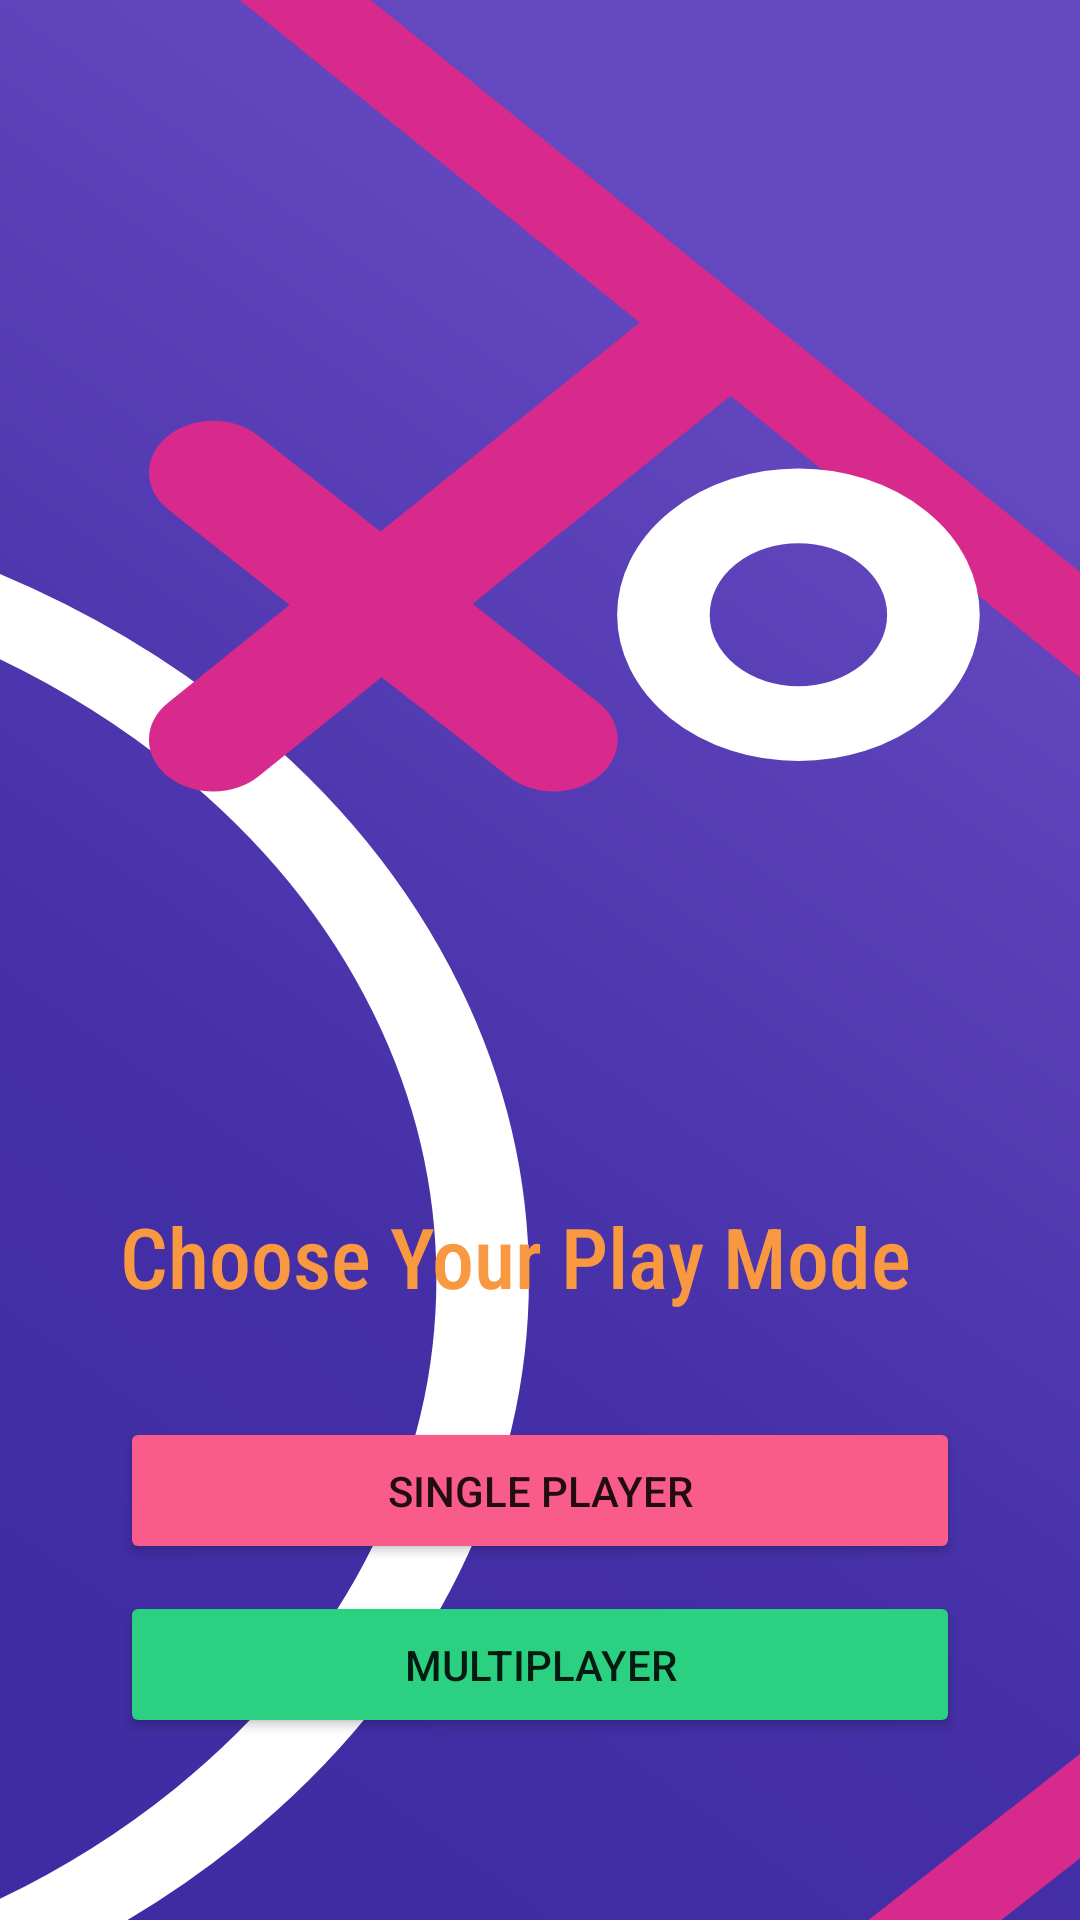

Android layout source for this screen:
<!-- AndroidManifest.xml: application theme Theme.My_Tic_Tac_Toe -->
<!-- res/layout/activity_main.xml -->
<?xml version="1.0" encoding="utf-8"?>
<RelativeLayout xmlns:android="http://schemas.android.com/apk/res/android"
    xmlns:app="http://schemas.android.com/apk/res-auto"
    xmlns:tools="http://schemas.android.com/tools"
    android:layout_width="match_parent"
    android:layout_height="match_parent"
    tools:context=".MainActivity">


<View android:layout_width="match_parent"
    android:layout_height="match_parent"
    android:background="@drawable/ic_slectwindow_1"
    />

    <RelativeLayout
        android:layout_width="wrap_content"
        android:layout_height="300dp"
        android:layout_centerHorizontal="true"
        android:layout_marginTop="400dp"
        >

        <TextView
            android:id="@+id/playmode"
            android:layout_width="wrap_content"
            android:layout_height="wrap_content"
            android:text="@string/playMode"
            android:textColor="#F89841"
            android:textSize="28sp"
            android:fontFamily="sans-serif-condensed-medium"/>

        <Button
            android:id="@+id/btn_1"
            android:layout_width="280dp"
            android:layout_height="wrap_content"
            android:layout_below="@id/playmode"
            android:layout_centerHorizontal="true"
            android:backgroundTint="#F95B8A"
            android:text="@string/singleplay"
            android:layout_marginTop="35dp"
            android:padding="15dp"

            />

        <Button
            android:id="@+id/btn_2"
            android:layout_width="280dp"
            android:layout_height="wrap_content"
            android:layout_below="@id/btn_1"
            android:layout_centerHorizontal="true"
            android:backgroundTint="#2BD180"
            android:text="@string/multiplay"
            android:layout_marginTop="9dp"
            android:padding="15dp"

            />

    </RelativeLayout>

</RelativeLayout>
<!-- resources referenced by this layout -->
<resources>
  <!-- drawable ic_slectwindow_1: vector/xml drawable (drawable, 2189 chars, omitted) -->
  <string name="multiplay">Multiplayer</string>
  <string name="playMode">Choose Your Play Mode</string>
  <string name="singleplay">Single Player</string>
  <style name="Theme.My_Tic_Tac_Toe" parent="Theme.MaterialComponents.DayNight.DarkActionBar">
          
          <item name="colorPrimary">@color/purple_500</item>
          <item name="colorPrimaryVariant">@color/purple_700</item>
          <item name="colorOnPrimary">@color/white</item>
          
          <item name="colorSecondary">@color/teal_200</item>
          <item name="colorSecondaryVariant">@color/teal_700</item>
          <item name="colorOnSecondary">@color/black</item>
          
          <item name="android:statusBarColor" tools:targetApi="l">?attr/colorPrimaryVariant</item>
          
      </style>
  <!-- not gathered from this repository: default colours our renderer supplied (Android Studio template values) -->
  <color name="purple_500">#FF6200EE</color>
  <color name="purple_700">#FF3700B3</color>
  <color name="teal_200">#FF03DAC5</color>
  <color name="teal_700">#FF018786</color>
  <color name="black">#FF000000</color>
  <color name="white">#FFFFFFFF</color>
</resources>
